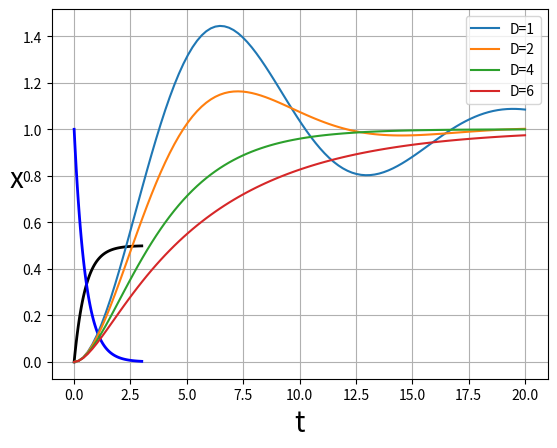

The script that saved this image: (Note: this script raises an exception after producing the figure.)
# -*- coding: utf-8 -*-
from scipy.integrate import odeint
import numpy as np
import matplotlib.pyplot as plt
%matplotlib inline

def dFunc_1(x, time, a, u):
    dx = -a*x + u
    return dx

time = np.linspace(0,3,100) # time interval, 100 division
a = 2.0

x0 = 0.0 # Initial value
u = 1.0  # Step input
sol_1 = odeint(dFunc_1, x0 ,time, args=(a,u))
plt.plot(time, sol_1, '-k', linewidth=2)
plt.xlabel('t', fontsize=20)
plt.ylabel('x', fontsize=20, rotation='horizontal')
plt.grid()


x0 = 1.0 # Initial value
u = 0.0  # zero input
sol_2 = odeint(dFunc_1, x0 ,time, args=(a,u))
plt.plot(time, sol_2, '-b', linewidth=2)
plt.xlabel('t', fontsize=20)
plt.ylabel('x', fontsize=20, rotation='horizontal')
plt.grid()


def dFunc_2(x, time, mass, damper, spring, u):
    dx1 = x[1]
    dx0 = (-1/mass)*(damper*x[1] + spring*x[0] - u) 
    return [dx1, dx0]

time = np.linspace(0,20,100)
u = 1.0  # input
x0 = [0.0, 0.0]

mass, damper, spring = 4.0, 0.4, 1.0 # damper; changeable

sol_1 = odeint(dFunc_2, x0, time, args=(mass, 1.0, spring, u))
sol_2 = odeint(dFunc_2, x0, time, args=(mass, 2.0, spring, u))
sol_3 = odeint(dFunc_2, x0, time, args=(mass, 4.0, spring, u))
sol_4 = odeint(dFunc_2, x0, time, args=(mass, 6.0, spring, u))

plt.plot(time, sol_1[:,[0]], label='D=1')
plt.plot(time, sol_2[:,[0]], label='D=2')
plt.plot(time, sol_3[:,[0]], label='D=4')
plt.plot(time, sol_4[:,[0]], label='D=6')

plt.xlabel('t')
#plt.ylabel('x', rotation='horizontal')
plt.ylabel('x')
plt.legend()
plt.grid()


from control.matlab import *

Np = [0, 1]      # 伝達関数の分子多項式の係数 (0*s + 1)
Dp = [1, 2, 3]   # 伝達関数の分母多項式の係数 (1*s^2 + 2*s + 3)
P = tf(Np, Dp)
print('P(s)=', P)

P = tf([0, 1], [1, 2, 3])
print('P(s)=', P)

def cross_lines(x, y, **kwargs):
    ax = plt.gca()
    ax.axhline(y, **kwargs)
    ax.axvline(x, **kwargs)
    ax.scatter(T, 0.632, **kwargs)

from control.matlab import * #︓伝達関数モデルの定義
import matplotlib.pyplot as plt
import numpy as np
fig, ax = plt.subplots(figsize=(3, 2.3))
P = tf([0, 1], [0.5, 1])
y, t = step(P, np.arange(0, 5, 0.01))
T=0.5
ax.plot(t, y, color='k')
cross_lines(T, 0.632, color='k',lw=0.5)
ax.annotate('$(0.5, 0.632)$', xy=(0.7, 0.5))
ax.set_xticks(np.linspace(0, 5, 6))
ax.grid(ls=':')
#stepinfo(P)

from control.matlab import *
import matplotlib.pyplot as plt
import numpy as np

#便利関数
def plot_set(fig_ax, *args):
    fig_ax.set_xlabel(args[0])
    fig_ax.set_ylabel(args[1])
    fig_ax.grid(ls=':')
    if len(args)==3:
        fig_ax.legend(loc=args[2])

def linestyle_generator():
    linestyle = ['-', '--', '-.', ':']
    lineID = 0
    while True:
        yield linestyle[lineID]
        lineID = (lineID + 1) % len(linestyle)

def cross_lines(x, y, **kwargs):
    ax = plt.gca()
    ax.axhline(y, **kwargs)
    ax.axvline(x, **kwargs)
    ax.scatter(T, 0.632, **kwargs)
    
fig, ax = plt.subplots(figsize=(3, 2.3))

(T, K) = (0.5, 1)
P = tf([0, K], [T, 1])
y, t = step(P, np.arange(0, 5, 0.01))
ax.plot(t,y, color='k')

cross_lines(T, 0.632, color='k',lw=0.5)
ax.annotate('$(0.5, 0.632)$', xy=(0.7, 0.5))

ax.set_xticks(np.linspace(0, 5, 6))
plot_set(ax, 't', 'y')
ax.set_title('Step Response(T=0.5,K=1)')

fig, ax = plt.subplots(figsize=(3, 2.3))
LS = linestyle_generator()

K = 1
T = (1, 0.5, 0.1)
for i in range(len(T)):
    y, t = step(tf([0, K], [T[i], 1]), np.arange(0, 5, 0.01))
    ax.plot(t, y, ls = next(LS), label='T='+str(T[i]))


ax.set_xticks(np.linspace(0, 5, 6))
ax.set_yticks(np.linspace(0, 1, 6))
plot_set(ax, 't', 'y', 'best')

def cross_lines(x, y, **kwargs):
    plt.gca()
    ax.axhline(y, **kwargs)
    ax.axvline(x, **kwargs)
    ax.scatter(x, y, **kwargs)
    
(zeta, omega_n) = (0.4, 5)

fig, ax = plt.subplots(figsize=(3, 2.3))

P = tf([0,omega_n**2], [1, 2*zeta*omega_n, omega_n**2])
y, t = step(P, np.arange(0,5,0.01))
ax.plot(t,y, color='k')

ymax = 1 + 1 * np.exp(-(np.pi*zeta)/np.sqrt(1-zeta**2))
Tp = np.pi/omega_n/np.sqrt(1-zeta**2)
cross_lines(Tp, ymax, color='k',lw=0.5)

ax.annotate('$(T_P, y_{max})$', xy=(1.2, 1.1))

print('ymax=',ymax)
print('Tp=', Tp)

ax.set_xticks(np.arange(0, 5.2, step=1.0))
ax.set_yticks(np.arange(0, 1.3, step=0.25))
plot_set(ax, 't', 'y')
ax.set_title('Step Response(zeta=0.4,omega_n=5)')


fig, ax = plt.subplots(figsize=(3, 2.3))

LS = linestyle_generator()

zeta = [2,1, 0.7, 0.4]
omega_n = 5
for i in range(len(zeta)):
    P = tf([0, omega_n**2], [1, 2*zeta[i]*omega_n, omega_n**2])
    y, t = step(P, np.arange(0, 5, 0.01))
    
    pltargs = {'ls': next(LS), 'label': '$\zeta$='+str(zeta[i]) }
    ax.plot(t, y, **pltargs)

ax.set_xticks(np.arange(0, 5.2, step=1.0))
ax.set_yticks(np.arange(0, 1.3, step=0.25))
plot_set(ax, 't', 'y', 'best')    

fig, ax = plt.subplots(figsize=(3, 2.3))

LS = linestyle_generator()

zeta = [0.1, 0, -0.05]
omega_n = 5
for i in range(len(zeta)):
    P = tf([0, omega_n**2], [1, 2*zeta[i]*omega_n, omega_n**2])
    y, t = step(P, np.arange(0, 5, 0.01))
    
    pltargs = {'ls': next(LS), 'label': '$\zeta$='+str(zeta[i])}
    ax.plot(t, y, **pltargs)
 
ax.set_xticks(np.arange(0, 5.2, step=1.0))
ax.set_yticks(np.arange(-4, 5, step=2))

plot_set(ax, 't', 'y', 'lower left')

fig, ax = plt.subplots(figsize=(3, 2.3))

LS = linestyle_generator()

zeta = 0.7
omega_n = [1, 5, 10]
for i in range(len(omega_n)):
    P = tf([0, omega_n[i]**2], [1, 2*zeta*omega_n[i], omega_n[i]**2])
    y, t = step(P, np.arange(0, 5, 0.01))
    
    pltargs = {'ls': next(LS)}
    pltargs['label'] = '$\omega_n$='+str(omega_n[i])
    ax.plot(t, y, **pltargs)

ax.set_xticks(np.arange(0, 5.2, step=1.0))
plot_set(ax, 't', 'y', 'best')

A = [[0, 1],[-4, -5]]
B = [[0], [1]]
C = np.eye(2)
D = np.zeros([2, 1])
P = ss(A, B, C, D)

Td = np.arange(0, 5, 0.01)
x, t = step(P, Td) #ゼロ状態応答

fig, ax = plt.subplots()
ax.plot(t, x[:,0], label='$x_1$')
ax.plot(t, x[:,1], ls='-.', label='$x_2$')
ax.set_xticks(np.linspace(0, 5, 6))
ax.set_yticks(np.linspace(-0.4, 0.6, 6))
plot_set(ax,'t','x','best')

P1 = tf([0,1],[1, 1])
print('P1:', pole(P1))
P2 = tf([0,1],[-1, 1])
print('P2:', pole(P2))
P3 = tf([0,1],[1, 0.05, 1])
print('P3:', pole(P3))
P4 = tf([0,1],[1, -0.05, 1])
print('P4:', pole(P4))

fig, ax = plt.subplots(figsize=(3, 3))

P1pole = pole(P1)
P2pole = pole(P2)
P3pole = pole(P3)
P4pole = pole(P4)
ax.scatter(P1pole.real, P1pole.imag, s=50, marker='o',label='$P_1$', color='k')
ax.scatter(P2pole.real, P2pole.imag, s=50, marker='^',label='$P_2$', color='k')
ax.scatter(P3pole.real, P3pole.imag, s=50, marker='x',label='$P_3$', color='k')
ax.scatter(P4pole.real, P4pole.imag, s=50, marker='*',label='$P_4$', color='k')

ax.set_xlim(-1.2,1.2)
ax.set_ylim(-1.2,1.2)
plot_set(ax, 'Re', 'Im', 'best')

fig, ax = plt.subplots(figsize=(3, 3))
y, t = step(P1, np.arange(0,5,0.01))
ax.plot(t,y, color='k')
ax.set_xticks(np.linspace(0, 5, 6))
plot_set(ax, 't', 'y')
ax.set_title('P1 = tf([0,1],[1, 1])')

fig, ax = plt.subplots(figsize=(3, 3))
y, t = step(P2, np.arange(0,5,0.01))
ax.plot(t,y, color='k')
ax.set_xticks(np.linspace(0, 5, 6))
plot_set(ax, 't', 'y')
ax.set_title('P2 = tf([0,1],[-1, 1])')

fig, ax = plt.subplots(figsize=(3, 3))
y, t = step(P3, np.arange(0,20,0.01))
ax.plot(t,y, color='k')
ax.set_xticks(np.linspace(0, 20, 21))
plot_set(ax, 't', 'y')
ax.set_title('tf([0,1],[1, 0.05, 1])')

fig, ax = plt.subplots(figsize=(3, 3))
y, t = step(P4, np.arange(0,20,0.01))
ax.plot(t,y, color='k')
ax.set_xticks(np.linspace(0, 20, 21))
plot_set(ax, 't', 'y')
ax.set_title('tf([0,1],[1, -0.05, 1])')

import sympy as sp
s = sp.Symbol('s')
t = sp.Symbol('t', positive=True)
sp.init_printing()
sp.laplace_transform(1, t, s)[0]

alpha=sp.Symbol('alpha')
sp.laplace_transform(sp.exp(alpha*t),t,s)[0]

import sympy as sp
sp.init_printing()
t, s = sp.symbols('t, s')
a = sp.symbols('a', real=True, positive=True)
omega = sp.Symbol('omega', real=True)
exp = sp.exp
sin = sp.sin
cos = sp.cos
functions = [1,
         t,
         exp(-a*t),
         t*exp(-a*t),
         t**2*exp(-a*t),
         sin(omega*t),
         cos(omega*t),
         1 - exp(-a*t),
         exp(-a*t)*sin(omega*t),
         exp(-a*t)*cos(omega*t),
         ]
functions

def L(f):
    return sp.laplace_transform(f, t, s, noconds=True)

[L(f) for f in functions]

import sympy as sp
sp.init_printing()
s= sp.Symbol('s')
T= sp.Symbol('T',real=True)
P = 1/((1+T*s)*s)
sp.apart(P,s)

import sympy as sp
sp.init_printing()
s=sp.Symbol('s')
t=sp.Symbol('t', positive=True)
T=sp.Symbol('T',real=True)
sp.inverse_laplace_transform(1/s-1/(s+1/t),s,t)

import sympy as sp
sp.init_printing()
#sp.init_printing(False, str_printer=lambda x: sp.latex(x))
s= sp.Symbol('s')
t=sp.Symbol('t', positive=True)
T= sp.Symbol('T',real=True)
P = 1/(1+T*s)*(1/s) # １次系のステップ応答
Papart=sp.apart(P,s) # 部分分数展開
print(Papart)
ret= sp.inverse_laplace_transform(Papart,s,t) #逆ラプラス変換
ret.subs([(t,T)])# tにTを代入

import sympy as sp
sp.init_printing()
s=sp.Symbol('s')
t=sp.Symbol('t', positive=True)
w=sp.Symbol('w',real=True)
P=sp.apart(w**2/s/(s+w)**2,s)
sp.inverse_laplace_transform(P,s,t)